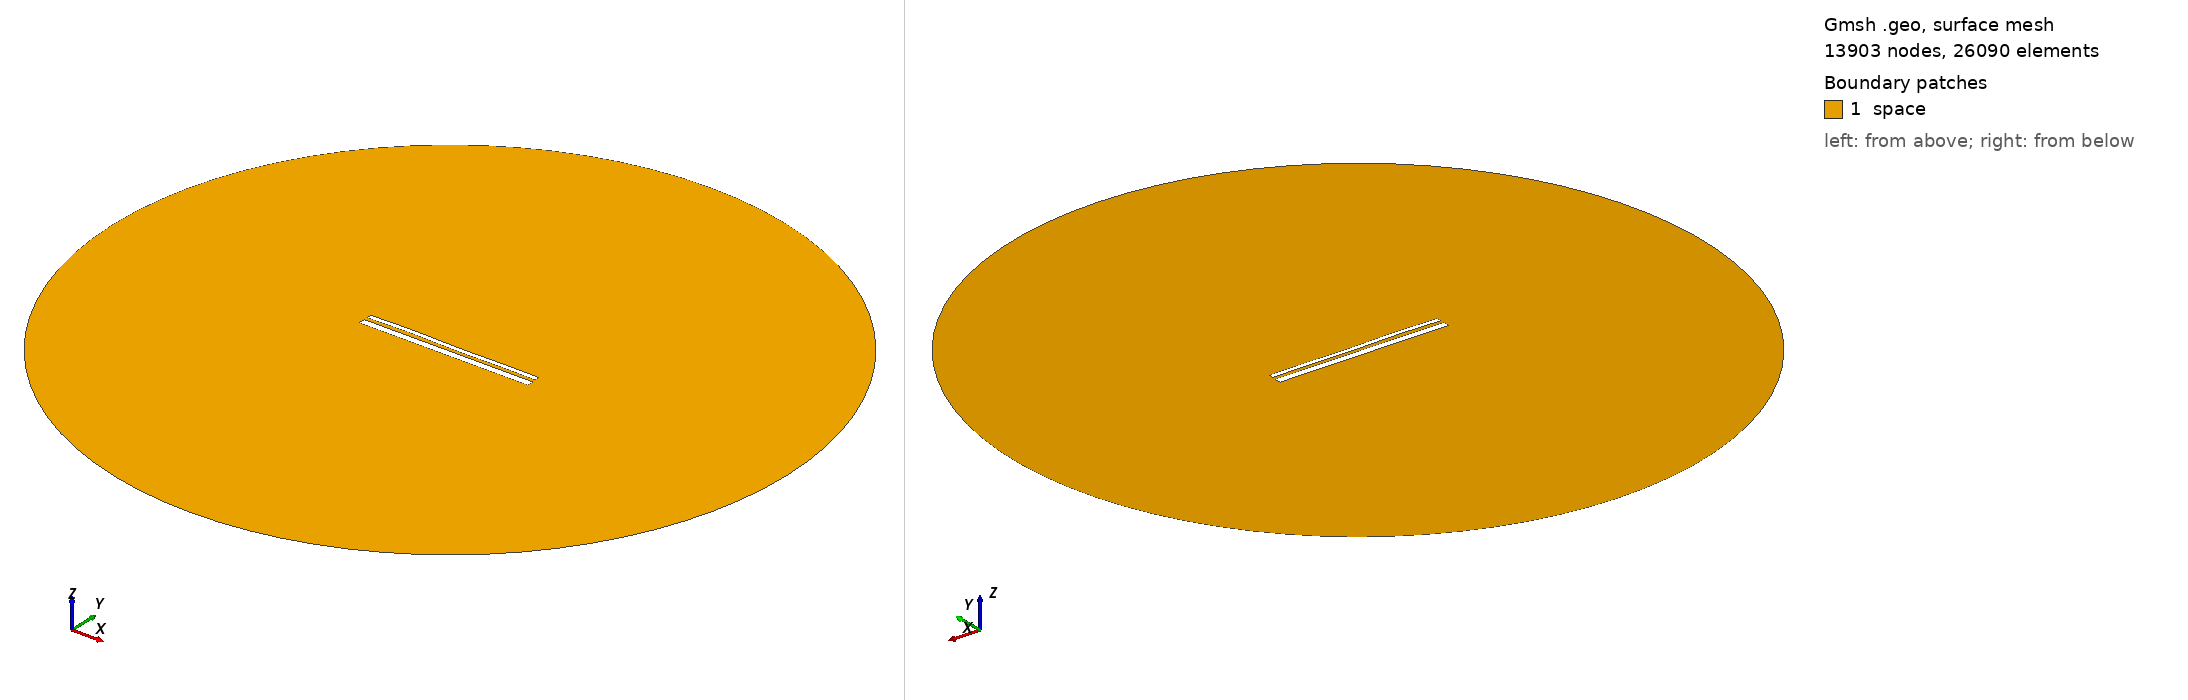

Gmsh geometry script, surface-meshed: 13903 nodes, 26090 surface elements. Boundary patches (legend numbers): 1 space. Left view from above one corner, right view from below the opposite corner. Legend entries are the model's physical surfaces. The drawing asked Gmsh for element sizes between 1% and 20% of the model's largest extent; the script's own settings can give other sizes.

=== 12850.geo (drawn) ===
//---------------------------------------
// Geometry kernel
//---------------------------------------

SetFactory("OpenCASCADE");



//---------------------------------------
// Parameters of the geometry
//---------------------------------------

// Overetch of the upper plate
overetch = 0.5;

// Distance between the plates
distance = 1.5;

// Discretization over the x axis (for the deformation)
nx = 50; 

// Length of the plate
L = 100 - overetch; 

// Number of modes
n = 4; 

// 1st mode coefficient
coeff(1) = 0.0;
beta(1) = 0.596864 * 3.1415926535 / L;

// 2nd mode coefficient
coeff(2) = 0.07499999999999998;
beta(2) = 1.49418 * 3.1415926535 / L;

// 3rd mode coefficient
coeff(3) = 0.15;
beta(3) = 2.50025 * 3.1415926535 / L;

// 4th mode coefficient
coeff(4) = 0.15;
beta(4) = 3.49999 * 3.1415926535 / L;



//---------------------------------------
// Upper plate (deformed rectangle)
//---------------------------------------

// Coordiantes of the upper plate
xmin = -50;
xmax = 50 - overetch;

// Height of the upper plate
yheight = 4 - 2 * overetch;

// Indexes of the points
UpperID[] = {};
LowerID[] = {};
LeftID[] = {};
RightID[] = {};

// Point index
p = 1;

// Horizontal edges
For i In {1:nx}
    x = xmin + (i-1)*(xmax - xmin)/(nx-1);

    y_bottom = distance / 2 + overetch;
    For j In {1:n}
        C = (Cosh(beta(j)*L) + Cos(beta(j)*L)) / (Sinh(beta(j)*L) + Sin(beta(j)*L));
        y_bottom  = y_bottom + coeff(j) * (Cosh(beta(j)*(x+50)) - Cos(beta(j)*(x+50)) - C * (Sinh(beta(j)*(x+50)) - Sin(beta(j)*(x+50))));
    EndFor

    y_top = y_bottom + yheight;

    Point(p) = {x, y_top, 0, 1.0};
    UpperID[i] = p;
    p = p + 1;

    Point(p) = {x, y_bottom, 0, 1.0};
    LowerID[i] = p;
    p = p + 1;
EndFor

// Create point lists
UpperPts[] = {}; LowerPts[] = {};
For i In {1:nx}
  UpperPts[] += {UpperID[i]};
  LowerPts[] += {LowerID[i]};
EndFor

// Build splines
Spline(1) = {UpperPts[]};
Spline(2) = {LowerPts[]};
Line(3) = {LowerPts[nx-1], UpperPts[nx-1]};
Line(4) = {LowerPts[0], UpperPts[0]};

// Build the plane surface
Curve Loop(1) = {2, 3, -1, -4};
Plane Surface(1) = {1};



//---------------------------------------
// Lower plate (rectangle)
//---------------------------------------

// Vertices
Point(1001) = {-50, -1, 0, 1.0};
Point(1002) = { 50, -1, 0, 1.0};
Point(1003) = { 50,  -5, 0, 1.0};
Point(1004) = {-50,  -5, 0, 1.0};

// Edges
Line(5) = {1001, 1002};
Line(6) = {1002, 1003};
Line(7) = {1003, 1004};
Line(8) = {1004, 1001};

// Plane surface
Line Loop(2) = {5, 6, 7, 8};
Plane Surface(2) = {2}; 



//---------------------------------------
// Outer (fictious) boundary
//---------------------------------------

// Points
Point(1005) = {0, 0, 0};       // Center
Point(1006) = {200, 0, 0};     // Start point
Point(1007) = {0, 200, 0};     // 90 degrees
Point(1008) = {-200, 0, 0};    // 180 degrees
Point(1009) = {0, -200, 0};    // 270 degrees

// Circle arcs (each needs start, center, end)
Circle(9) = {1006, 1005, 1007};
Circle(10) = {1007, 1005, 1008};
Circle(11) = {1008, 1005, 1009};
Circle(12) = {1009, 1005, 1006};

// Plane surface for the entire domain
Curve Loop(3) = {9, 10, 11, 12};
Surface(3) = {3};

// Subtract the plates from the whole domain to obtain the actual domain where we want to solve the equations
BooleanDifference{ Surface{3}; Delete; }{ Surface{1}; Surface{2}; Delete; }




//---------------------------------------
// Transfinite Lines/Curves
//---------------------------------------

// Set the number of points on the boundaries
r = 7;

// Plates
Transfinite Curve {1, 2} = 50*r Using Progression 1;
Transfinite Curve {3, 4} = 2*r Using Progression 1;
Transfinite Line {5, 7} = 50*r Using Progression 1;
Transfinite Line {6, 8} = 2*r Using Progression 1;

// Outer boundary
Transfinite Line {9, 10, 11, 12} = 20 Using Progression 1;



//---------------------------------------
// Physical groups
//---------------------------------------                

// Physical curves (boundaries)
Physical Line("force_segment", 10) = {2};
Physical Line("upper_plate", 11) = {1, 3, 4};
Physical Line("lower_plate", 12) = {5, 6, 7, 8};
Physical Line("boundary", 20) = {9, 10, 11, 12};

// Physical Surfaces
Physical Surface("space", 30) = {3};



//---------------------------------------
// 6. Generate the Mesh
//---------------------------------------

// 2D mesh generation
Mesh 2;
